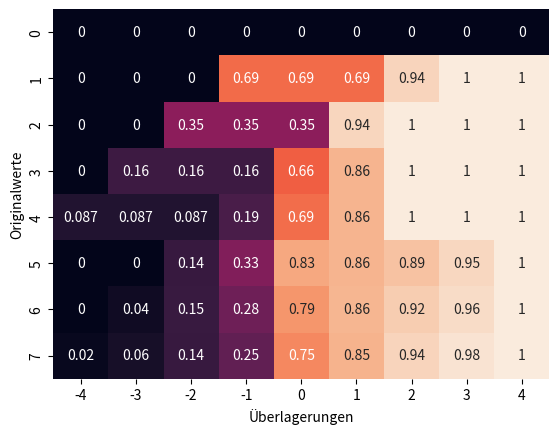

The script that saved this image:
import math
import numpy as np
import pandas as pd
import seaborn as sns
import matplotlib.pyplot as plt
 

# Werte der  Überlagerungsmatrix und des Änderungsvektors stammen
# aus "Die Cell-Key-Methode – ein Geheimhaltungsverfahren" 
# [redacted]
OVERLAY_MATRIX = np.matrix([
    [0, 0, 0, 0, 0, 0, 0, 0, 0],
    [0, 0, 0, 0.6875, 0.6875, 0.6875, 0.9375, 1, 1],
    [0, 0, 0.3533, 0.3533, 0.3533, 0.9440, 0.9970, 0.9990, 1],
    [0, 0.1620, 0.1620, 0.1620, 0.6620, 0.8560, 0.9970, 0.9990, 1],
    [0.0870, 0.0870, 0.0870, 0.1920, 0.6920, 0.8590, 0.9970, 0.9990, 1],
    [0, 0, 0.1450, 0.3270, 0.8270, 0.8590, 0.8930, 0.9490, 1],
    [0, 0.0400, 0.1500, 0.2850, 0.7850, 0.8600, 0.9200, 0.9600, 1],
    [0.0200, 0.0600, 0.1450, 0.2500, 0.7500, 0.8550, 0.9400, 0.9800, 1]
])

CHANGE_VECTOR = [-4, -3, -2, -1, 0, 1, 2, 3, 4]


def matrix_plot(matrix, vector):
    """
    Heatmap der Überlagerungsmatrix.
    """
    sns.heatmap(matrix, annot=True, xticklabels=vector, cbar=False)
    plt.xlabel("Überlagerungen")
    plt.ylabel("Originalwerte")
    plt.show()


def generate_data(n, seed) -> pd.DataFrame:
    """ 
    Erstellt zufällige Testdaten von einigen Merkmalsaus-
    pärgungen. Jeder Eintrag wird mit einem gleichverteil-
    ten Recordkey zwischen 0 und 1 versehen.
    """
    np.random.seed(seed)
    universities = [
        "Bamberg", "Wuerzburg",
        "Muenchen", "Eichstaett"]
    sex = ["m", "w"]

    uni_data = np.random.choice(universities, size=n, replace=True, p=[0.15, 0.3, 0.5, 0.05])
    sex_data = np.random.choice(sex, size=n, replace=True, p=[0.5, 0.5])
    record_key_data = np.random.uniform(low=0.0, high=1.0, size=n)

    return pd.DataFrame(
        list(zip(uni_data, sex_data, record_key_data)),
        columns =["university", "sex", "record_key"]
    )


def tabulate_data(data, rollout=False):
    """
    Gibt die gruppierten Daten als Häufigkeitstablle mit den 
    Summierten Recordkeys zurück. 
    Wenn die `rollout` Option gesetzt ist, werden ebenfalls
    alle Gruppensummen mit ausgegeben. 
    """
    grouped_data = data.groupby(["university", "sex"]).agg(["count", "sum"])
    grouped_data.columns = ["count", "record_key_sum"]
    grouped_data.reset_index(inplace=True)

    if rollout:
        rollout_data = data.loc[:, data.columns != "sex"].groupby(["university"]).agg(["count", "sum"])
        rollout_data.columns = ["count", "record_key_sum"]
        rollout_data.reset_index(inplace=True)
        rollout_data["sex"] = "i"
        rollout_data = rollout_data.iloc[:, [0,3,1,2]]

        sum_col = pd.DataFrame({
            "university": ["sum"],
            "sex": ["i"],
            "count": [grouped_data["count"].sum()],
            "record_key_sum": [grouped_data["record_key_sum"].sum()]
        })

        grouped_data = grouped_data.append(
            [rollout_data, sum_col], ignore_index=True)
        grouped_data = grouped_data.sort_values(
            by=["university", "sex"])

    return grouped_data


def get_cell_key(value: float) -> float:
    """ 
    Gibt den Dezimalanteil ein Gleitkommazahl zurück.
    """
    return value - int(value)


def get_overlay_matrix_value(matrix, vector, values, record_key_sums, seed, p0=1) -> list:
    """
    Gibt eine Liste aus Überlagerungswerten passend zu den Paaren 
    aus Originalwerten und Recordkey-Summen zurück. Aus den 
    Recordkey-Summen werden die Cellkeys bestimmt. 
    """
    np.random.seed(seed)
    overlay_col = []
    num_rows, _ = matrix.shape

    for value, record_key_sum in zip(values, record_key_sums):
        if value == 0:
            overlay_col.append(value)
            continue
        elif value < num_rows:
            cell_keys = matrix[value, :]
        else:
            cell_keys = matrix[num_rows - 1, :]

        for index, key in enumerate(cell_keys.tolist()[0]):
            if key > get_cell_key(record_key_sum):
                overlay_value = vector[index]
                break
        else:
            overlay_value = vector[-1]

        if p0 is not None:
            overlay_value = np.random.choice([overlay_value, 0], size=1, p=[1 - p0, p0])[0]
        overlay_col.append(overlay_value)

    return overlay_col


def apply_ckm(data, matrix, vector, value_col_names, record_key_names, seed, p) -> pd.DataFrame:
    """
    Wendet die Cell Key Methode auf die angegebenen Spalten des 
    Dataframes an. Hierfür wird der Überlagerungswert berechnet
    und zu den Spalten addiert. 
    Gibt einen Dateframe mit den überlagerten Werten zurück.
    """
    output_data = data.copy()
    for col_name, record_key_name, p0 in zip(value_col_names, record_key_names, p):
        output_data[col_name] = data[col_name] + get_overlay_matrix_value(matrix, vector, data[col_name], data[record_key_name], seed, p0)
    return output_data


if __name__ == "__main__":
    data = generate_data(1001, 42)
    table_data = tabulate_data(data)
    overlayed_data = apply_ckm(table_data, OVERLAY_MATRIX, CHANGE_VECTOR, ["count"], ["record_key_sum"], seed=42, p=[0])

    # Erstellen der Hearmap.
    matrix_plot(OVERLAY_MATRIX, CHANGE_VECTOR)

    # Darstellen der Testdaten, der tabellierten Testdaten und der 
    # geheimgehaltenen Testdaten.
    print(data)
    print(table_data)
    print(overlayed_data)
